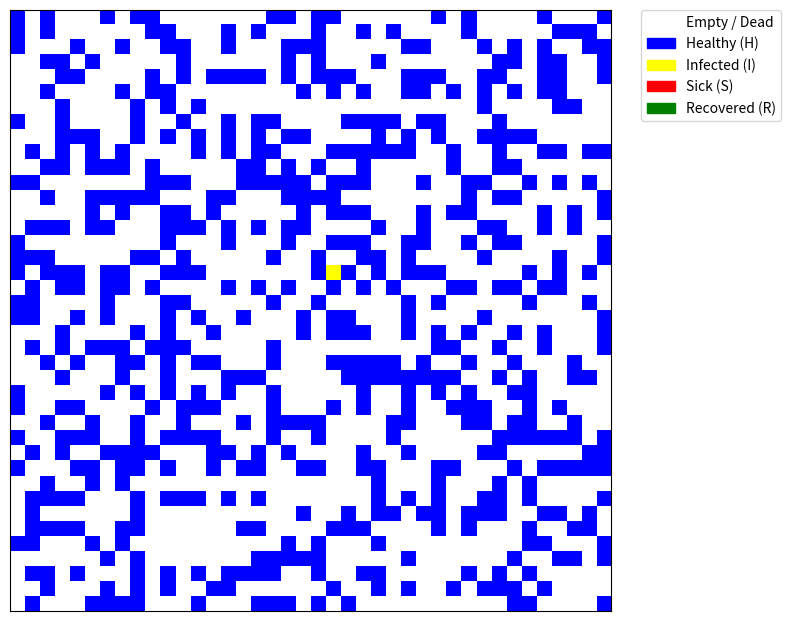

Reproduce this figure in Python.
import numpy as np
import matplotlib.pyplot as plt
import matplotlib.animation as animation
import matplotlib.colors as mcolors
import matplotlib.patches as mpatches
import random

# Định nghĩa các hằng số trạng thái
H, I, S, R, DEAD = 0, 1, 2, 3, 4

class Agent:
    def __init__(self, x, y):
        self.x = x
        self.y = y
        self.state = H
        self.days_in_state = 0

class Simulation:
    def __init__(self, grid_size=30, pop_size=400, p=0.3, N=5, T_sick=7, d=0.1, seed=None):
        if seed is not None:
            np.random.seed(seed)
            random.seed(seed)
            
        self.grid_size = grid_size
        self.p = p          # Xác suất lây nhiễm khi tiếp xúc
        self.N = N          # Số ngày ủ bệnh
        self.T_sick = T_sick # Số ngày phát bệnh
        self.d = d          # Tỷ lệ tử vong
        self.s = 1.0 - d    # Tỷ lệ phục hồi
        
        self.agents = []
        self.grid = np.full((grid_size, grid_size), None)
        
        # Khởi tạo quần thể ban đầu
        positions = random.sample([(i, j) for i in range(grid_size) for j in range(grid_size)], pop_size)
        for x, y in positions:
            agent = Agent(x, y)
            self.agents.append(agent)
            self.grid[x, y] = agent
            
        # Chọn Bệnh nhân số 0 (Patient Zero)
        patient_zero = self.agents[0]
        patient_zero.state = I
        patient_zero.days_in_state = 0
        
        self.time_step = 0
        self.total_deaths = 0

    def get_neighbors(self, x, y):
        # Thiết lập biên tuần hoàn (periodic boundaries)
        neighbors = []
        for dx in [-1, 0, 1]:
            for dy in [-1, 0, 1]:
                if dx == 0 and dy == 0:
                    continue
                nx, ny = (x + dx) % self.grid_size, (y + dy) % self.grid_size
                if self.grid[nx, ny] is not None:
                    neighbors.append(self.grid[nx, ny])
        return neighbors

    def step(self):
        new_grid = np.full((self.grid_size, self.grid_size), None)
        
        # 1. Giai đoạn Di chuyển
        for agent in self.agents:
            if agent.state == DEAD:
                continue
            
            # Di chuyển ngẫu nhiên đến các ô kề cạnh hoặc đứng yên
            dx, dy = random.choice([(0,0), (-1,0), (1,0), (0,-1), (0,1), (-1,-1), (-1,1), (1,-1), (1,1)])
            nx, ny = (agent.x + dx) % self.grid_size, (agent.y + dy) % self.grid_size
            
            # Kiểm tra ô trống trước khi chuyển vào
            if new_grid[nx, ny] is None:
                agent.x, agent.y = nx, ny
            new_grid[agent.x, agent.y] = agent
            
        self.grid = new_grid

        # 2. Giai đoạn Lây nhiễm và Cập nhật trạng thái
        states_to_update = []
        for agent in self.agents:
            if agent.state == DEAD:
                continue
                
            agent.days_in_state += 1
            
            if agent.state == H:
                # Tính xác suất lây nhiễm dựa trên số người bệnh xung quanh
                neighbors = self.get_neighbors(agent.x, agent.y)
                sick_neighbors = sum(1 for n in neighbors if n.state == S)
                infection_prob = 1 - (1 - self.p) ** sick_neighbors
                
                if random.random() < infection_prob:
                    states_to_update.append((agent, I))
                    
            elif agent.state == I:
                # Đã hết thời gian ủ bệnh
                if agent.days_in_state >= self.N:
                    states_to_update.append((agent, S))
                    
            elif agent.state == S:
                # Đã qua thời gian phát bệnh, xác định sống hay chết
                if agent.days_in_state >= self.T_sick:
                    if random.random() < self.d:
                        states_to_update.append((agent, DEAD))
                        self.total_deaths += 1
                    else:
                        states_to_update.append((agent, R))

        # Áp dụng các thay đổi
        for agent, new_state in states_to_update:
            agent.state = new_state
            agent.days_in_state = 0
            if new_state == DEAD:
                self.grid[agent.x, agent.y] = None # Loại bỏ hoàn toàn khỏi lưới

        self.time_step += 1
        
        # Trả về True nếu vẫn còn người nhiễm/bệnh
        active_cases = sum(1 for a in self.agents if a.state in [I, S])
        return active_cases > 0

    def get_grid_colors(self):
        # Ánh xạ trạng thái sang giá trị số để vẽ màu
        # 0: Trống/Chết, 1: H, 2: I, 3: S, 4: R
        color_grid = np.zeros((self.grid_size, self.grid_size))
        for x in range(self.grid_size):
            for y in range(self.grid_size):
                agent = self.grid[x, y]
                if agent is None or agent.state == DEAD:
                    color_grid[x, y] = 0
                elif agent.state == H:
                    color_grid[x, y] = 1
                elif agent.state == I:
                    color_grid[x, y] = 2
                elif agent.state == S:
                    color_grid[x, y] = 3
                elif agent.state == R:
                    color_grid[x, y] = 4
        return color_grid

def run_animation():
    # Khởi tạo mô phỏng
    sim = Simulation(grid_size=40, pop_size=600, p=0.4, N=4, T_sick=6, d=0.1)
    
    # Thiết lập matplotlib
    fig, ax = plt.subplots(figsize=(8, 8))
    
    # Thiết lập bảng màu mã hóa trạng thái
    cmap = mcolors.ListedColormap(['white', 'blue', 'yellow', 'red', 'green'])
    bounds = [-0.5, 0.5, 1.5, 2.5, 3.5, 4.5]
    norm = mcolors.BoundaryNorm(bounds, cmap.N)
    
    # Vẽ khung hình đầu tiên
    img = ax.imshow(sim.get_grid_colors(), cmap=cmap, norm=norm)
    
    # Tạo chú thích (Legend)
    labels = ['Empty / Dead', 'Healthy (H)', 'Infected (I)', 'Sick (S)', 'Recovered (R)']
    colors = ['white', 'blue', 'yellow', 'red', 'green']
    patches = [mpatches.Patch(color=colors[i], label=labels[i]) for i in range(len(labels))]
    
    # Bố trí chú thích ở cạnh bên đồ thị
    ax.legend(handles=patches, bbox_to_anchor=(1.05, 1), loc=2, borderaxespad=0.)
    
    # Tắt hiển thị các trục số
    ax.set_xticks([])
    ax.set_yticks([])

    # Hàm cập nhật đồ họa mỗi bước chạy
    def update(frame):
        is_active = sim.step()
        img.set_data(sim.get_grid_colors())
        
        # Thống kê nhanh trên tiêu đề
        h_count = sum(1 for a in sim.agents if a.state == H)
        i_count = sum(1 for a in sim.agents if a.state == I)
        s_count = sum(1 for a in sim.agents if a.state == S)
        r_count = sum(1 for a in sim.agents if a.state == R)
        
        ax.set_title(f"Day: {sim.time_step} | H:{h_count} I:{i_count} S:{s_count} R:{r_count} Dead:{sim.total_deaths}")
        
        if not is_active:
            ani.event_source.stop() # Dừng hiệu ứng khi dịch kết thúc
            
        return [img]
        
    # Tạo đối tượng animation (interval=200ms cho mỗi khung hình)
    ani = animation.FuncAnimation(fig, update, frames=1000, interval=200, blit=False)
    
    plt.tight_layout()
    plt.show()

if __name__ == "__main__":
    run_animation()
